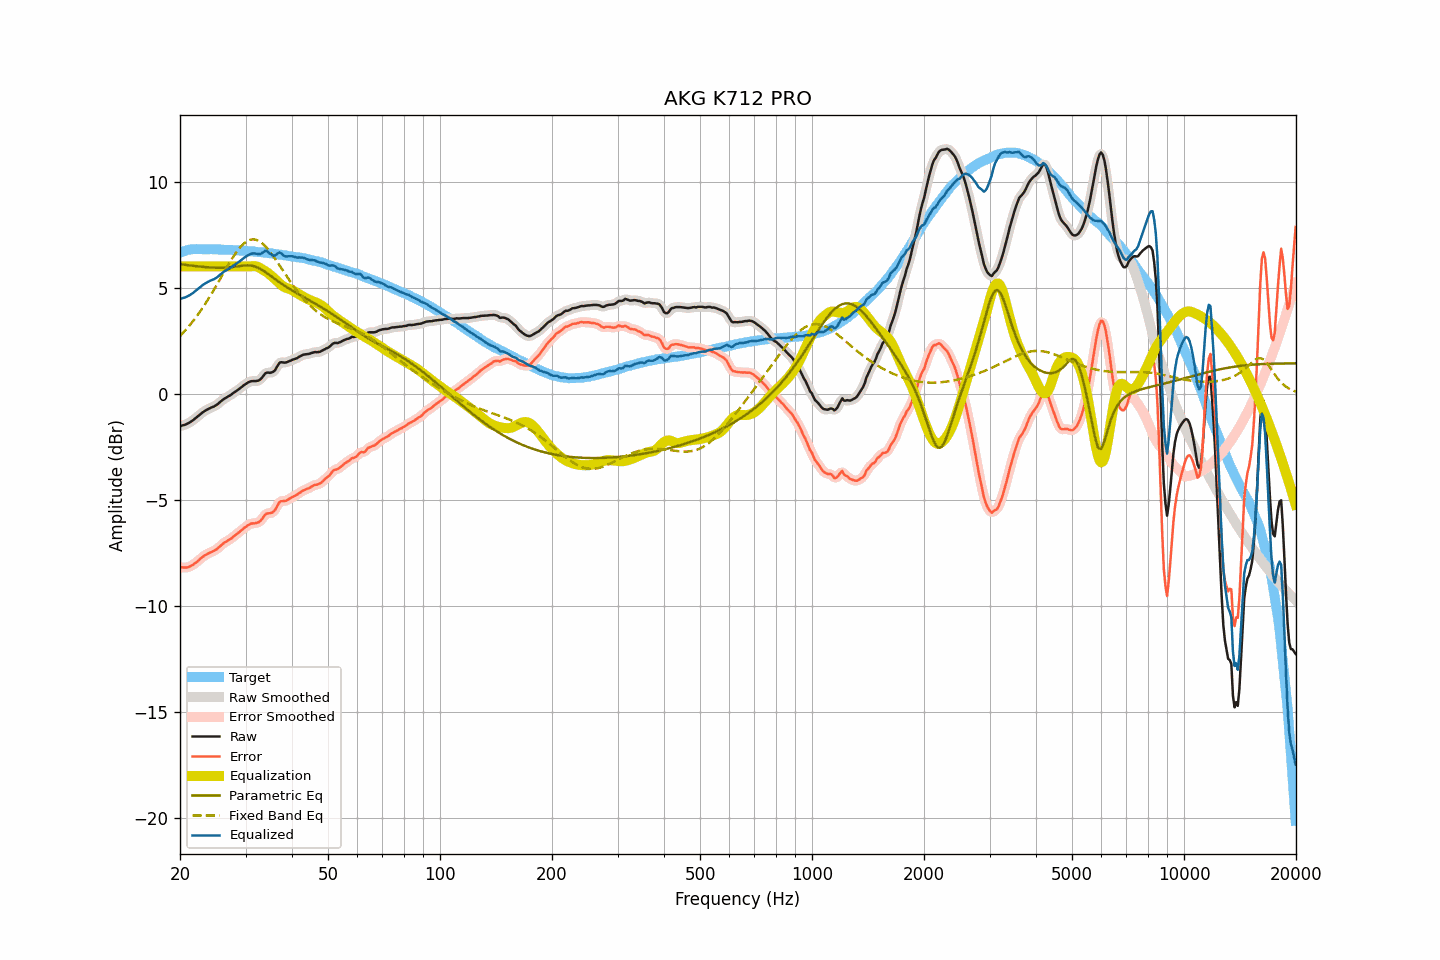

The table this chart was drawn from, first rows:
frequency, raw, smoothed, error, error_smoothed, equalization, parametric_eq, fixed_band_eq, equalized_raw, equalized_smoothed, target
20.00, -1.53, -1.53, -8.18, -8.18, 6.00, 6.10, 2.72, 4.47, 4.47, 6.65
20.20, -1.50, -1.51, -8.18, -8.19, 6.00, 6.10, 2.80, 4.50, 4.49, 6.68
20.40, -1.48, -1.49, -8.19, -8.19, 6.00, 6.09, 2.88, 4.52, 4.51, 6.71
20.61, -1.46, -1.46, -8.19, -8.19, 6.00, 6.08, 2.96, 4.54, 4.54, 6.73
20.81, -1.43, -1.43, -8.19, -8.19, 6.00, 6.07, 3.05, 4.57, 4.57, 6.76
21.02, -1.39, -1.40, -8.18, -8.17, 6.00, 6.06, 3.14, 4.61, 4.60, 6.78
21.23, -1.35, -1.35, -8.15, -8.15, 6.00, 6.05, 3.23, 4.65, 4.65, 6.79
21.44, -1.30, -1.30, -8.11, -8.11, 6.00, 6.04, 3.32, 4.70, 4.70, 6.80
21.66, -1.25, -1.25, -8.07, -8.06, 6.00, 6.03, 3.41, 4.75, 4.75, 6.81
21.87, -1.19, -1.19, -8.01, -8.01, 6.00, 6.02, 3.51, 4.81, 4.81, 6.81
22.09, -1.13, -1.13, -7.95, -7.95, 6.00, 6.01, 3.61, 4.87, 4.87, 6.82
22.31, -1.07, -1.07, -7.89, -7.89, 6.00, 6.01, 3.72, 4.93, 4.93, 6.82
22.54, -1.00, -1.01, -7.83, -7.83, 6.00, 6.00, 3.82, 5.00, 4.99, 6.82
22.76, -0.94, -0.94, -7.76, -7.76, 6.00, 5.99, 3.93, 5.06, 5.06, 6.82
22.99, -0.88, -0.88, -7.69, -7.70, 6.00, 5.98, 4.04, 5.12, 5.12, 6.81
23.22, -0.83, -0.83, -7.64, -7.64, 6.00, 5.98, 4.16, 5.17, 5.17, 6.81
23.45, -0.78, -0.79, -7.59, -7.59, 6.00, 5.97, 4.27, 5.22, 5.21, 6.81
23.69, -0.74, -0.74, -7.55, -7.55, 6.00, 5.96, 4.39, 5.26, 5.26, 6.81
23.92, -0.70, -0.70, -7.51, -7.51, 6.00, 5.96, 4.51, 5.30, 5.30, 6.81
24.16, -0.66, -0.67, -7.48, -7.48, 6.00, 5.95, 4.64, 5.34, 5.33, 6.82
24.40, -0.63, -0.63, -7.45, -7.44, 6.00, 5.95, 4.76, 5.37, 5.37, 6.81
24.65, -0.60, -0.60, -7.41, -7.41, 6.00, 5.94, 4.89, 5.40, 5.40, 6.80
24.89, -0.56, -0.56, -7.37, -7.37, 6.00, 5.94, 5.02, 5.44, 5.44, 6.80
25.14, -0.51, -0.51, -7.31, -7.31, 6.00, 5.94, 5.15, 5.49, 5.49, 6.80
25.39, -0.45, -0.45, -7.25, -7.25, 6.00, 5.94, 5.28, 5.55, 5.55, 6.80
25.65, -0.38, -0.39, -7.18, -7.18, 6.00, 5.94, 5.41, 5.62, 5.61, 6.80
25.91, -0.32, -0.32, -7.11, -7.11, 6.00, 5.94, 5.55, 5.68, 5.68, 6.79
26.16, -0.26, -0.27, -7.05, -7.05, 6.00, 5.94, 5.68, 5.74, 5.73, 6.79
26.43, -0.21, -0.22, -7.00, -7.00, 6.00, 5.94, 5.81, 5.79, 5.78, 6.79
26.69, -0.17, -0.17, -6.96, -6.96, 6.00, 5.95, 5.94, 5.83, 5.83, 6.79
26.96, -0.12, -0.13, -6.91, -6.91, 6.00, 5.95, 6.07, 5.88, 5.87, 6.78
27.23, -0.08, -0.08, -6.87, -6.86, 6.00, 5.96, 6.20, 5.92, 5.92, 6.78
27.50, -0.03, -0.03, -6.82, -6.81, 6.00, 5.97, 6.33, 5.97, 5.97, 6.78
27.77, 0.03, 0.02, -6.74, -6.75, 6.00, 5.98, 6.44, 6.03, 6.02, 6.77
28.05, 0.08, 0.08, -6.69, -6.69, 6.00, 5.99, 6.56, 6.08, 6.08, 6.77
28.33, 0.13, 0.13, -6.63, -6.63, 6.00, 6.00, 6.67, 6.13, 6.13, 6.76
28.62, 0.19, 0.18, -6.57, -6.57, 6.00, 6.01, 6.77, 6.19, 6.18, 6.76
28.90, 0.24, 0.24, -6.52, -6.51, 6.00, 6.02, 6.86, 6.24, 6.24, 6.75
29.19, 0.30, 0.30, -6.45, -6.45, 6.00, 6.03, 6.95, 6.30, 6.30, 6.74
29.48, 0.36, 0.36, -6.39, -6.39, 6.00, 6.04, 7.03, 6.36, 6.36, 6.75
29.78, 0.42, 0.41, -6.32, -6.33, 6.00, 6.05, 7.10, 6.42, 6.41, 6.74
30.08, 0.47, 0.47, -6.27, -6.27, 6.00, 6.05, 7.16, 6.47, 6.47, 6.74
30.38, 0.52, 0.52, -6.21, -6.21, 6.00, 6.05, 7.21, 6.52, 6.52, 6.72
30.68, 0.56, 0.56, -6.17, -6.16, 6.00, 6.05, 7.24, 6.56, 6.56, 6.72
30.99, 0.59, 0.58, -6.12, -6.13, 6.01, 6.05, 7.26, 6.59, 6.59, 6.71
31.30, 0.60, 0.59, -6.11, -6.12, 6.01, 6.03, 7.27, 6.61, 6.61, 6.71
31.61, 0.60, 0.60, -6.11, -6.10, 6.02, 6.02, 7.28, 6.61, 6.62, 6.71
31.93, 0.60, 0.60, -6.10, -6.10, 6.01, 5.99, 7.26, 6.61, 6.61, 6.69
32.24, 0.61, 0.60, -6.07, -6.08, 5.99, 5.96, 7.24, 6.60, 6.60, 6.68
32.57, 0.63, 0.63, -6.05, -6.05, 5.96, 5.93, 7.20, 6.58, 6.59, 6.68
32.89, 0.68, 0.68, -6.00, -5.99, 5.92, 5.89, 7.16, 6.59, 6.60, 6.68
33.22, 0.76, 0.76, -5.91, -5.90, 5.87, 5.84, 7.10, 6.63, 6.63, 6.66
33.55, 0.86, 0.86, -5.80, -5.80, 5.82, 5.79, 7.03, 6.68, 6.68, 6.66
33.89, 0.96, 0.94, -5.69, -5.71, 5.78, 5.74, 6.96, 6.73, 6.72, 6.65
34.23, 1.00, 0.99, -5.65, -5.66, 5.73, 5.69, 6.88, 6.73, 6.71, 6.65
34.57, 1.00, 1.00, -5.64, -5.63, 5.68, 5.63, 6.79, 6.67, 6.67, 6.63
34.92, 0.99, 1.00, -5.63, -5.63, 5.62, 5.58, 6.69, 6.60, 6.61, 6.62
35.27, 1.01, 1.00, -5.61, -5.61, 5.55, 5.52, 6.59, 6.55, 6.55, 6.62
35.62, 1.04, 1.04, -5.57, -5.56, 5.48, 5.47, 6.49, 6.52, 6.52, 6.60
35.97, 1.10, 1.12, -5.49, -5.48, 5.41, 5.41, 6.38, 6.51, 6.53, 6.59
... 635 more rows
